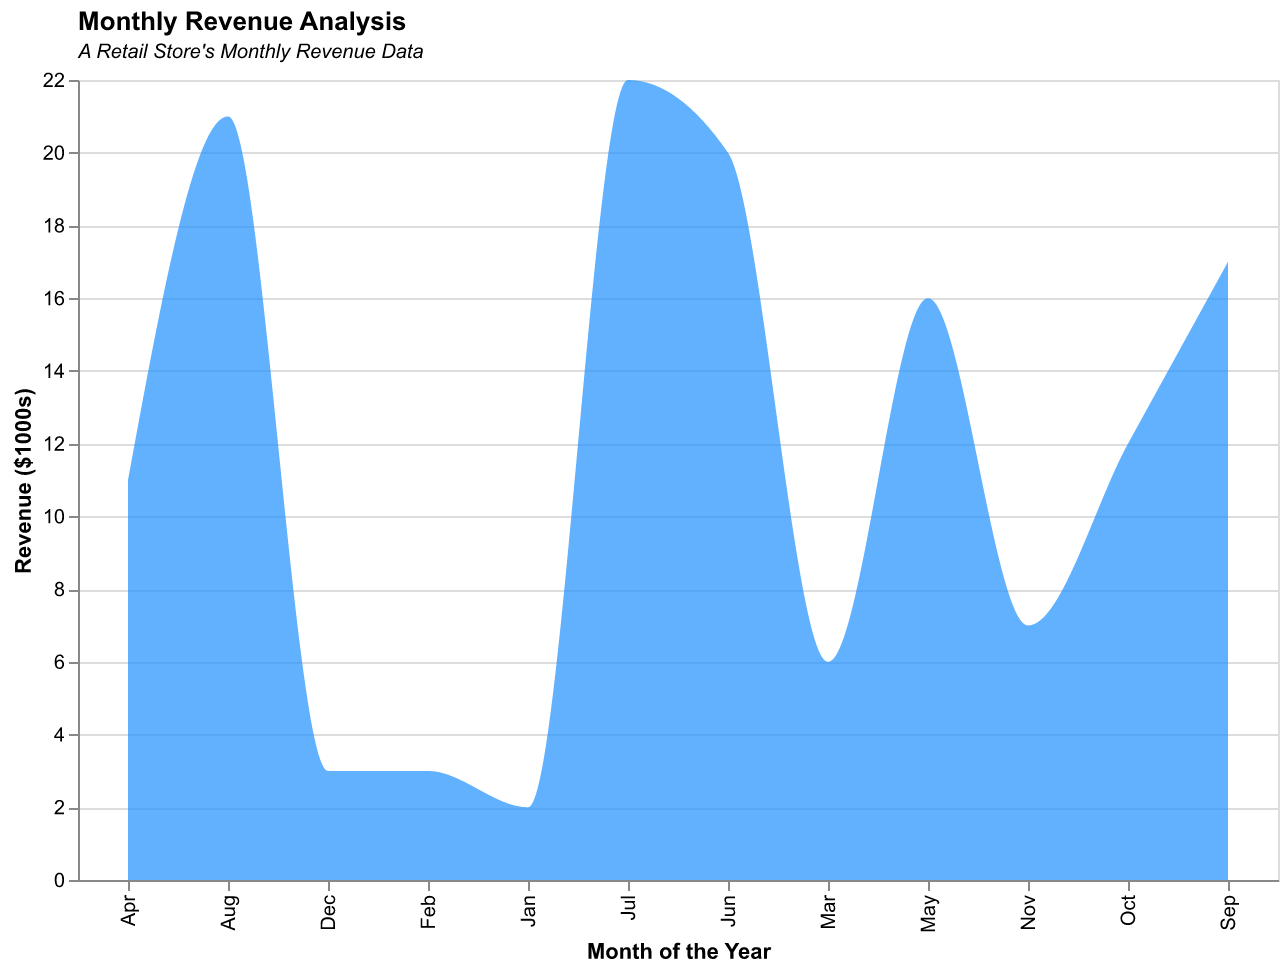

Values plotted in this chart, from the file beside it:
Month, AverageTemp
Jan, 2
Feb, 3
Mar, 6
Apr, 11
May, 16
Jun, 20
Jul, 22
Aug, 21
Sep, 17
Oct, 12
Nov, 7
Dec, 3
